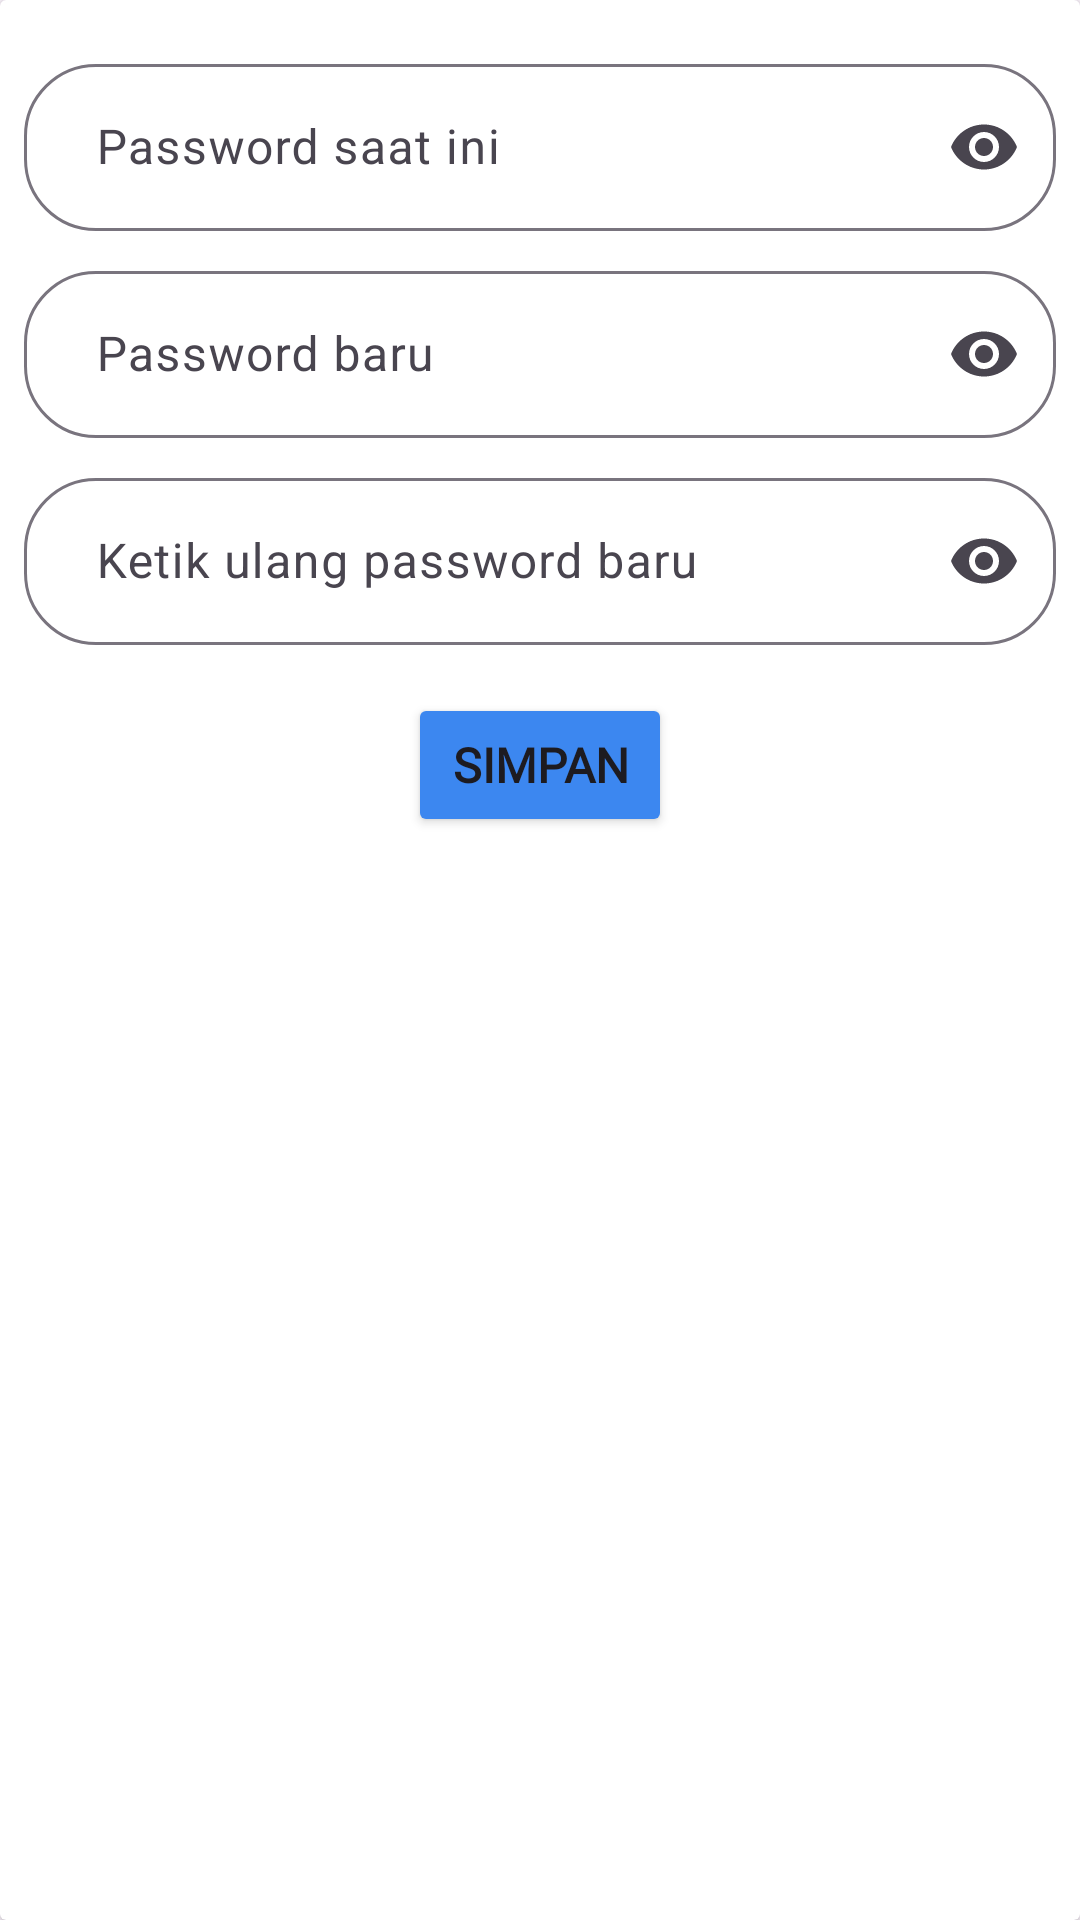

Write the Android layout XML for this screen, with the resource values it uses.
<!-- AndroidManifest.xml: application theme Theme.GarudaSakti -->
<!-- res/layout/fragment_update_password.xml -->
<?xml version="1.0" encoding="utf-8"?>
<FrameLayout xmlns:android="http://schemas.android.com/apk/res/android"
    xmlns:app="http://schemas.android.com/apk/res-auto"
    xmlns:tools="http://schemas.android.com/tools"
    android:layout_width="match_parent"
    android:layout_height="match_parent"
    tools:context=".UpdatePasswordFragment">

    <androidx.cardview.widget.CardView
        android:layout_width="match_parent"
        android:layout_height="match_parent">

        <androidx.constraintlayout.widget.ConstraintLayout
            android:layout_width="match_parent"
            android:layout_height="match_parent">

            <com.google.android.material.textfield.TextInputLayout
                android:id="@+id/textInputLayout5"
                android:layout_width="0dp"
                android:layout_height="wrap_content"
                android:layout_marginStart="8dp"
                android:layout_marginTop="16dp"
                android:layout_marginEnd="8dp"
                app:endIconMode="password_toggle"
                app:boxCornerRadiusBottomEnd="24dp"
                app:boxCornerRadiusBottomStart="24dp"
                app:boxCornerRadiusTopEnd="24dp"
                app:boxCornerRadiusTopStart="24dp"
                app:layout_constraintEnd_toEndOf="parent"
                app:layout_constraintStart_toStartOf="parent"
                app:layout_constraintTop_toTopOf="parent">

                <EditText
                    android:id="@+id/editCurrentPassword"
                    android:layout_width="match_parent"
                    android:layout_height="wrap_content"
                    android:layout_weight="1"
                    android:ems="10"
                    android:hint="Password saat ini"
                    android:inputType="textPassword"
                    android:paddingStart="24dp" />
            </com.google.android.material.textfield.TextInputLayout>

            <com.google.android.material.textfield.TextInputLayout
                android:id="@+id/textInputLayout6"
                android:layout_width="match_parent"
                android:layout_height="wrap_content"
                android:layout_marginStart="8dp"
                android:layout_marginTop="8dp"
                android:layout_marginEnd="8dp"
                app:endIconMode="password_toggle"
                app:boxCornerRadiusBottomEnd="24dp"
                app:boxCornerRadiusBottomStart="24dp"
                app:boxCornerRadiusTopEnd="24dp"
                app:boxCornerRadiusTopStart="24dp"
                app:layout_constraintEnd_toEndOf="parent"
                app:layout_constraintStart_toStartOf="parent"
                app:layout_constraintTop_toBottomOf="@+id/textInputLayout5">

                <EditText
                    android:id="@+id/editNewPassword"
                    android:layout_width="match_parent"
                    android:layout_height="wrap_content"
                    android:layout_weight="1"
                    android:ems="10"
                    android:hint="Password baru"
                    android:inputType="textPassword"
                    android:paddingStart="24dp" />
            </com.google.android.material.textfield.TextInputLayout>

            <com.google.android.material.textfield.TextInputLayout
                android:id="@+id/textInputLayout7"
                android:layout_width="0dp"
                android:layout_height="wrap_content"
                android:layout_marginStart="8dp"
                android:layout_marginTop="8dp"
                android:layout_marginEnd="8dp"
                app:endIconMode="password_toggle"
                app:boxCornerRadiusBottomEnd="24dp"
                app:boxCornerRadiusBottomStart="24dp"
                app:boxCornerRadiusTopEnd="24dp"
                app:boxCornerRadiusTopStart="24dp"
                app:layout_constraintEnd_toEndOf="parent"
                app:layout_constraintStart_toStartOf="parent"
                app:layout_constraintTop_toBottomOf="@+id/textInputLayout6">

                <EditText
                    android:id="@+id/editConfirmPassword"
                    android:layout_width="match_parent"
                    android:layout_height="wrap_content"
                    android:layout_weight="1"
                    android:ems="10"
                    android:hint="Ketik ulang password baru"
                    android:inputType="textPassword"
                    android:paddingStart="24dp" />
            </com.google.android.material.textfield.TextInputLayout>

            <Button
                android:id="@+id/buttonSaveUpdatePassword"
                android:layout_width="wrap_content"
                android:layout_height="wrap_content"
                android:layout_marginTop="16dp"
                android:backgroundTint="#3C87F0"
                android:fontFamily="@font/ar_one_sans"
                android:text="Simpan"
                android:textSize="16sp"
                android:textStyle="bold"
                app:layout_constraintEnd_toEndOf="@+id/textInputLayout7"
                app:layout_constraintStart_toStartOf="@+id/textInputLayout7"
                app:layout_constraintTop_toBottomOf="@+id/textInputLayout7" />
        </androidx.constraintlayout.widget.ConstraintLayout>
    </androidx.cardview.widget.CardView>
</FrameLayout>
<!-- resources referenced by this layout -->
<resources>
  <style name="Theme.GarudaSakti" parent="Base.Theme.GarudaSakti" />
  <style name="Base.Theme.GarudaSakti" parent="Theme.Material3.DayNight.NoActionBar">
          
          
      </style>
</resources>
